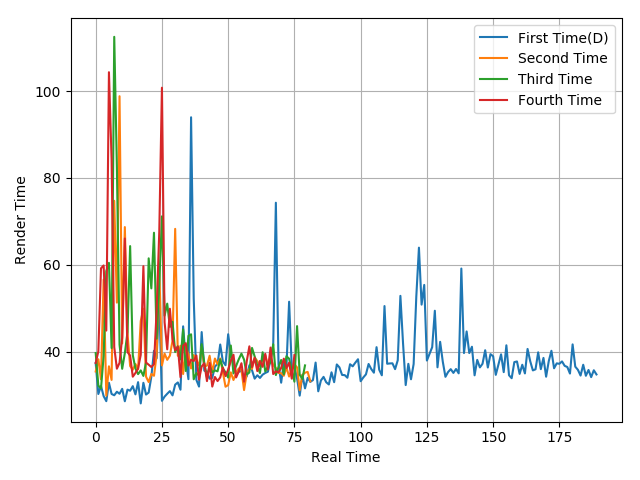

The file beside this chart, header and first rows:
37.36, 30.22, 32.06, 29.73, 28.57, 32.81, 30.23, 29.93, 30.74, 30.28, 31.41, 28.55, 31.23, 30.98, 32.03, 30.14, 32.95, 28.06, 32.81, 30.1, 30.55, 34.2, 40.18, 38.43
35.41, 38.23, 33.59, 56.59, 29.85, 36.6, 33.47, 74.72, 51.27, 98.81, 41.87, 68.67, 44.19, 36.67, 35.8, 37.13, 35.91, 47.02, 49.88, 34.22, 32.97, 34.84, 34.42, 39.26
39.66, 32.17, 31.5, 38.99, 58.52, 60.44, 40.81, 112.5, 82.49, 41.58, 36.03, 39.63, 44.47, 64.29, 39.19, 36.1, 34.8, 35.66, 34.39, 37.53, 61.47, 54.55, 67.37, 42.97
37.37, 40.05, 59.17, 59.83, 44.83, 104.3, 84.28, 41.03, 36.05, 37.4, 43.24, 66.04, 39.88, 39.07, 34.21, 35.06, 36.13, 39.23, 59.66, 37.46, 36.97, 36.44, 37.08, 49.46
